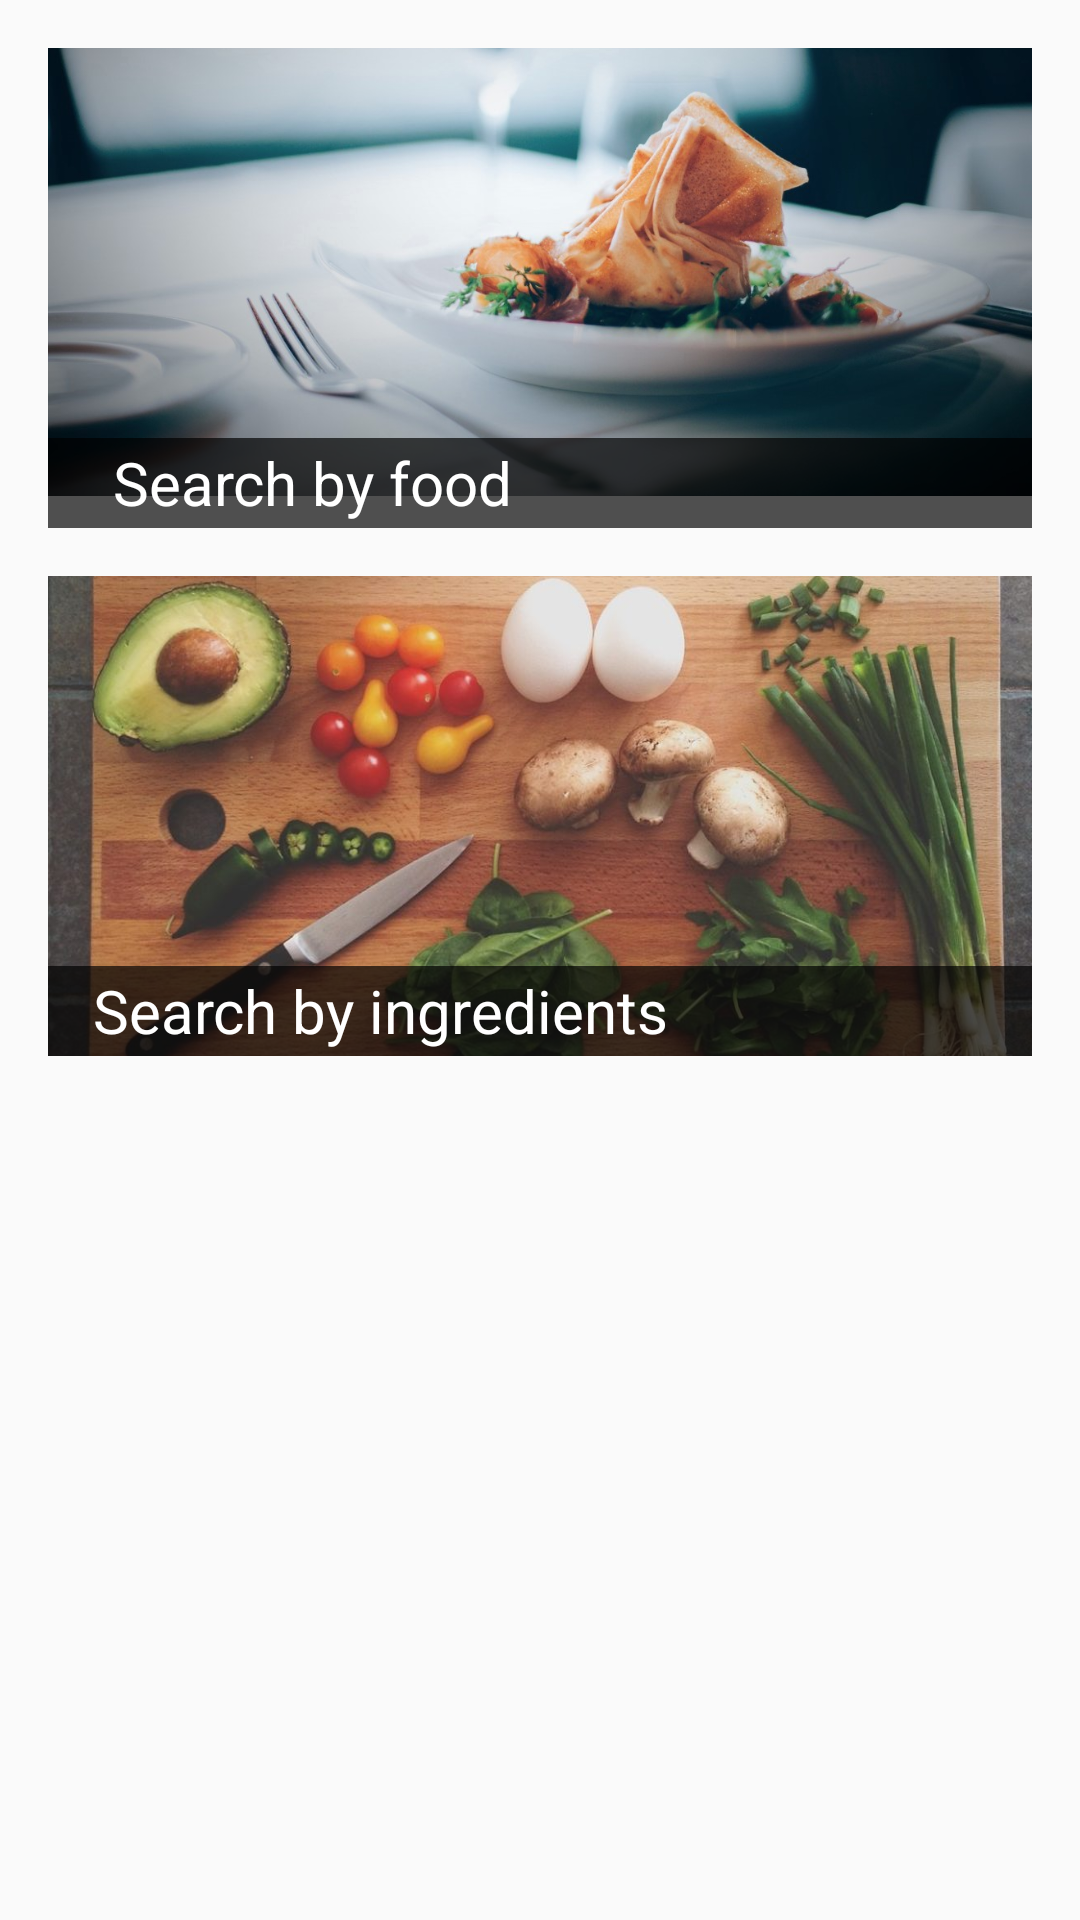

This screen was rendered from an Android layout file. Write that file and the resources it references.
<!-- AndroidManifest.xml: application theme AppTheme -->
<!-- res/layout/fragment_search.xml -->
<?xml version="1.0" encoding="utf-8"?>
<ScrollView xmlns:android="http://schemas.android.com/apk/res/android"
    xmlns:app="http://schemas.android.com/apk/res-auto"
    xmlns:tools="http://schemas.android.com/tools"
    android:layout_width="match_parent"
    android:layout_height="match_parent"
    tools:context=".ui.HomeFragment">


    <androidx.constraintlayout.widget.ConstraintLayout
        android:layout_width="match_parent"
        android:layout_height="wrap_content">

        <ImageView
            android:id="@+id/imgSingleMealSearch"
            android:layout_width="0dp"
            android:layout_height="160dp"
            android:layout_marginStart="16dp"
            android:layout_marginTop="16dp"
            android:layout_marginEnd="16dp"
            android:background="?attr/selectableItemBackground"
            android:scaleType="centerCrop"
            android:scrollY="40dp"
            app:layout_constraintEnd_toEndOf="parent"
            app:layout_constraintHorizontal_bias="0.5"
            app:layout_constraintStart_toStartOf="parent"
            app:layout_constraintTop_toTopOf="parent"
            app:srcCompat="@drawable/gourmet" />

        <View
            android:id="@+id/view20"
            android:layout_width="0dp"
            android:layout_height="30dp"
            android:background="@color/transparentBlack"
            app:layout_constraintBottom_toBottomOf="@id/imgSingleMealSearch"
            app:layout_constraintEnd_toEndOf="@id/imgSingleMealSearch"
            app:layout_constraintHorizontal_bias="0.0"
            app:layout_constraintStart_toStartOf="@id/imgSingleMealSearch" />

        <TextView
            android:id="@+id/textView3"
            android:layout_width="wrap_content"
            android:layout_height="30dp"
            android:gravity="center"
            android:text="@string/by_meal"
            android:textAlignment="center"
            android:textColor="@color/textWhite"
            android:textSize="20sp"
            app:layout_constraintBottom_toBottomOf="@id/view20"
            app:layout_constraintEnd_toEndOf="@id/view20"
            app:layout_constraintHorizontal_bias="0.11"
            app:layout_constraintStart_toStartOf="@id/view20" />

        <ImageView
            android:id="@+id/imgIngredientSearch"
            android:layout_width="0dp"
            android:layout_height="160dp"
            android:layout_marginStart="16dp"
            android:layout_marginTop="16dp"
            android:layout_marginEnd="16dp"
            android:background="?attr/selectableItemBackground"
            android:scaleType="centerCrop"
            app:layout_constraintEnd_toEndOf="parent"
            app:layout_constraintHorizontal_bias="0.5"
            app:layout_constraintStart_toStartOf="parent"
            app:layout_constraintTop_toBottomOf="@id/imgSingleMealSearch"
            app:srcCompat="@drawable/ingredients" />

        <View
            android:id="@+id/view21"
            android:layout_width="0dp"
            android:layout_height="30dp"
            android:background="@color/transparentBlack"
            app:layout_constraintBottom_toBottomOf="@id/imgIngredientSearch"
            app:layout_constraintEnd_toEndOf="@id/imgIngredientSearch"
            app:layout_constraintHorizontal_bias="0.0"
            app:layout_constraintStart_toStartOf="@id/imgIngredientSearch" />

        <TextView
            android:id="@+id/textView4"
            android:layout_width="wrap_content"
            android:layout_height="30dp"
            android:gravity="center"
            android:text="@string/by_ingredients"
            android:textAlignment="center"
            android:textColor="@color/textWhite"
            android:textSize="20sp"
            app:layout_constraintBottom_toBottomOf="@id/view21"
            app:layout_constraintEnd_toEndOf="@id/view21"
            app:layout_constraintHorizontal_bias="0.11"
            app:layout_constraintStart_toStartOf="@id/view21" />

    </androidx.constraintlayout.widget.ConstraintLayout>
</ScrollView>
<!-- resources referenced by this layout -->
<resources>
  <color name="textWhite">#ffffff</color>
  <color name="transparentBlack">#AE000000</color>
  <!-- drawable gourmet: jpg bitmap (drawable, 113914 bytes) -->
  <!-- drawable ingredients: jpg bitmap (drawable, 117505 bytes) -->
  <string name="by_ingredients">Search by ingredients</string>
  <string name="by_meal">Search by food</string>
  <style name="AppTheme" parent="Theme.AppCompat.Light.DarkActionBar">
          
          <item name="colorPrimary">@color/colorPrimary</item>
          <item name="colorPrimaryDark">@color/colorPrimaryDark</item>
          <item name="colorAccent">@color/colorAccent</item>
          <item name="titleTextColor">@color/textBlack</item>
      </style>
  <color name="colorPrimary">#1f7c28</color>
  <color name="colorPrimaryDark">#004f00</color>
  <color name="colorAccent">#35464f</color>
  <color name="textBlack">#000000</color>
</resources>
